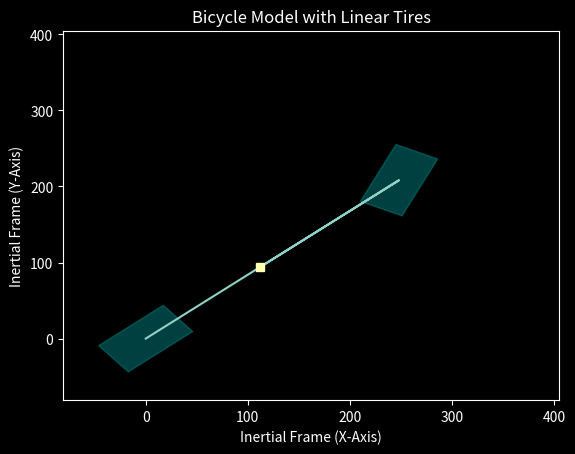

Python code for this plot:
import matplotlib.pyplot as plt
from matplotlib.patches import Rectangle
import numpy as np

# This is part of a vehicle dynamics library
# We will start simple with a bicycle model using linear tires
# Eventually we will add additional models as functions

# GLOBAL SETTINGS FOR PLOTS ----------------------------------------------------------
plt.style.use('dark_background')    # Set Plot 𝔸 𝔼 𝕊 𝕋 ℍ 𝔼 𝕋 𝕀 ℂ 𝕊 
fig, ax = plt.subplots()            # Create a figure containing a single Axes.


# GENERAL PARAMETERS -----------------------------------------------------------------

yaw_angle = np.deg2rad(40)      #radians; denoted as uppercase_psi
steer_angle = np.deg2rad(25)    #radians; denoted as lowercase_delta


yaw_rotation_matrix = np.array([[np.cos(yaw_angle), -np.sin(yaw_angle)],
                                [np.sin(yaw_angle), np.cos(yaw_angle)]])


# VEHICLE MODEL PARAMETERS (Bicycle) --------------------------------------------------

L = 324   #length between Front and Rear axles (millimeters)
C = 146.5     #center of mass - in reference to the Rear axle (millimeters)

## Rigid Body Cooridinate Setup 

rigid_body = np.array([[0,L,C],
                       [0,0,0]])                            # Rigid body x,y coordinates for: rear, front, center of gravity (in order)

rigid_body = np.matmul(yaw_rotation_matrix,rigid_body)      # This rotates the rigid body coordinates by the yaw angle

# TIRE MODEL PARAMETERS (Linear) -------------------------------------------------------

## General Parameters
rim_dia = 60                            # millimeters
section_height = 22.5                   # millimeters
section_width = 45                      # millimeters
tread_width = 45                        # millimeters
tire_dia = rim_dia + section_height     # millimeters

tire_coordinates = rigid_body[:, 0:2] - 0.5*np.array([[tire_dia,tire_dia],
                                                      [section_width,section_width]])

# Front Tire Model

tire_front = Rectangle(tire_coordinates[:,1], 
                      width = tire_dia,
                      height = section_width,
                      angle = np.rad2deg(yaw_angle + steer_angle),
                      rotation_point = 'center',
                      color = 'teal',
                      alpha = 0.5)

# Rear Tire Model

tire_rear = Rectangle(tire_coordinates[:,0],
                      width = tire_dia,
                      height = section_width,
                      angle = np.rad2deg(yaw_angle),
                      rotation_point = 'center',
                      color = 'teal',
                      alpha = 0.5)

# VEHICLE MODEL PLOT -------------------------------------------------------------

plt.axis((-L*0.25, L*1.25, -L*0.25, L*1.25))          # Plot Rigid Body
ax.add_patch(tire_front)                                # Plot the Front Tire Model
ax.add_patch(tire_rear)                                 # Plot the Rear Tire Model

plt.xlabel('Inertial Frame (X-Axis)')
plt.ylabel('Inertial Frame (Y-Axis)')
plt.title('Bicycle Model with Linear Tires')
plt.plot(rigid_body[0,:],rigid_body[1,:], rigid_body[0,2], rigid_body[1,2], 's')
plt.show()
